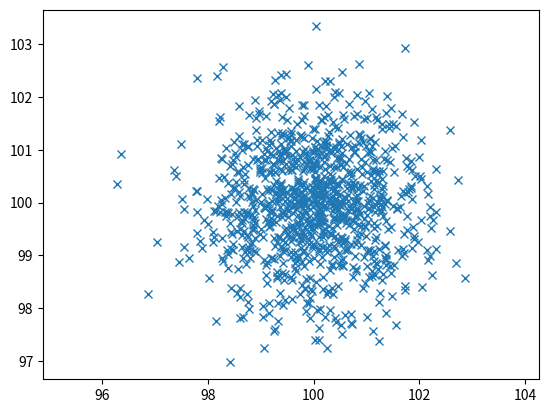

Write the Python code that produced this figure.
# -*- encoding: utf-8 -*-
# Date: 04/Jun/2023
# Author: Steven Huang, Auckland, NZ
# License: MIT License
"""""""""""""""""""""""""""""""""""""""""""""""""""""
Description: Random values by numpy random generator
"""""""""""""""""""""""""""""""""""""""""""""""""""""
import numpy as np
# from numpy.random import Generator, PCG64
import matplotlib.pyplot as plt


def random2d(center, x_scale=1, y_scale=1, factor=0, N=100):
    rng = np.random.default_rng()  # seed=12345
    cov = [[x_scale, factor], [factor, y_scale]]
    return rng.multivariate_normal(center, cov, size=(N,))


def test_multivariate():
    """ test multivariate distribution """
    # rng = np.random.default_rng(seed=12345)

    # mean = [100, 100]
    # cov = [[1, 0], [0, 1]]
    # pts = rng.multivariate_normal(mean, cov, size=(2000,))
    # print('pts=', pts, pts.shape)
    pts = random2d((100, 100), 1, 1, 0, 1000)

    x, y = pts.T
    plt.plot(x, y, 'x')
    plt.axis('equal')
    plt.show()


def test_distributions():
    """ test distribution random """
    # https://numpy.org/doc/stable/reference/random/generator.html#numpy.random.Generator
    rng = np.random.default_rng(seed=12345)
    # rng = np.random.default_rng()
    arr = rng.beta(5, 1, size=(5, 5))
    print('beta arr=', arr)

    arr = rng.binomial(10, 0.5, size=(10,))
    print('binomial arr=', arr)
    print('normal arr=', rng.normal(0, 1, size=(10,)))
    print('uniform arr=', rng.uniform(0, 1, size=(10,)))

    # print('multivariate_normal arr=', rng.multivariate_normal(5, 1, size=(5, 5)))
    # print('chisquare arr=', rng.chisquare(5, 1, size=(5, 5)))
    # print('dirichlet arr=', rng.dirichlet(5, 1, size=(5, 5)))
    # print('exponential arr=', rng.exponential(5, 1, size=(5, 5)))
    # print('f arr=', rng.f(5, 1, size=(5, 5)))
    # print('gamma arr=', rng.gamma(5, 1, size=(5, 5)))
    # print('geometric arr=', rng.geometric(5, 1, size=(5, 5)))
    # print('gumbel arr=', rng.gumbel(5, 1, size=(5, 5)))
    # print('hypergeometric arr=', rng.hypergeometric(5, 1, size=(5, 5)))
    # print('laplace arr=', rng.laplace(5, 1, size=(5, 5)))
    # print('logistic arr=', rng.logistic(5, 1, size=(5, 5)))
    # print('lognormal arr=', rng.lognormal(5, 1, size=(5, 5)))
    # print('logseries arr=', rng.logseries(5, 1, size=(5, 5)))
    # print('multinomial arr=', rng.multinomial(5, 1, size=(5, 5)))
    # print('multivariate_hypergeometric arr=', rng.multivariate_hypergeometric(5, 1, size=(5, 5)))
    # print('multivariate_normal arr=', rng.multivariate_normal(5, 1, size=(5, 5)))
    # print('negative_binomial arr=', rng.negative_binomial(5, 1, size=(5, 5)))
    # print('noncentral_chisquare arr=', rng.noncentral_chisquare(5, 1, size=(5, 5)))
    # print('noncentral_f arr=', rng.noncentral_f(5, 1, size=(5, 5)))
    # print('pareto arr=', rng.pareto(5, 1, size=(5, 5)))
    # print('poisson arr=', rng.poisson(5, 1, size=(5, 5)))
    # print('power arr=', rng.power(5, 1, size=(5, 5)))
    # print('rayleigh arr=', rng.rayleigh(5, 1, size=(5, 5)))
    # print('standard_cauchy arr=', rng.standard_cauchy(5, 1, size=(5, 5)))
    # print('standard_exponential arr=', rng.standard_exponential(5, 1, size=(5, 5)))
    # print('standard_gamma arr=', rng.standard_gamma(5, 1, size=(5, 5)))
    # print('standard_normal arr=', rng.standard_normal(5, 1, size=(5, 5)))
    # print('standard_t arr=', rng.standard_t(5, 1, size=(5, 5)))
    # print('triangular arr=', rng.triangular(5, 1, size=(5, 5)))
    # print('vonmises arr=', rng.vonmises(5, 1, size=(5, 5)))
    # print('wald arr=', rng.wald(5, 1, size=(5, 5)))
    # print('weibull arr=', rng.weibull(5, 1, size=(5, 5)))
    # print('zipf arr=', rng.zipf(5, 1, size=(5, 5)))


def test_np_random():
    """ test random """
    # rng = np.random.default_rng(seed=12345)
    rng = np.random.default_rng()
    # rng = Generator(PCG64())
    print('rng=', rng)

    # floats
    print("float=", rng.random())
    print("floats=", rng.random((5,)))
    arr1 = rng.random((3, 2))
    print('arr1=', arr1)

    a = -2
    b = 4
    print("floats[a,b)=", (b - a) * rng.random((5,)) + a)

    # integers
    rints = rng.integers(low=0, high=10, size=20)
    print('rints=', rints)

    # choices
    print('choice=', rng.choice(5, 3))
    print('choice=', rng.choice(5, 3, p=[0.1, 0, 0.3, 0.6, 0]))
    print('choice=', rng.choice(6, 4, p=[0.1, 0, 0.3, 0.5, 0.1, 0], replace=False))
    print('choice=', rng.choice([[0, 1, 2], [3, 4, 5], [6, 7, 8]], 2, replace=False))

    aa_milne_arr = ['pooh', 'rabbit', 'piglet', 'Christopher']
    print('choice=', rng.choice(aa_milne_arr, 5, p=[0.5, 0.1, 0.1, 0.3]))

    # bytes
    print('bytes=', rng.bytes(10))

    # shuffle
    arr = np.arange(10)
    rng.shuffle(arr)
    print('shuffle=', arr)

    arr = np.arange(9).reshape((3, 3))
    rng.shuffle(arr)
    print('shuffle=', arr)


def main():
    """ main function """
    # test_np_random()
    # test_distributions()
    test_multivariate()


if __name__ == "__main__":
    main()
